Image classification data set "AIrice" (HuyHoang2912/AI_Final on GitHub). Class labels (15): gao lut rice, huyet rong rice, lai sua rice, long lai rice, lut bac rice, lut dien bien rice, lut do rice, lut trang rice, nep cam rice, nep sap rice, ngoc troi rice, tam rice, tam thom rice, thom my rice, thom go cong rice.

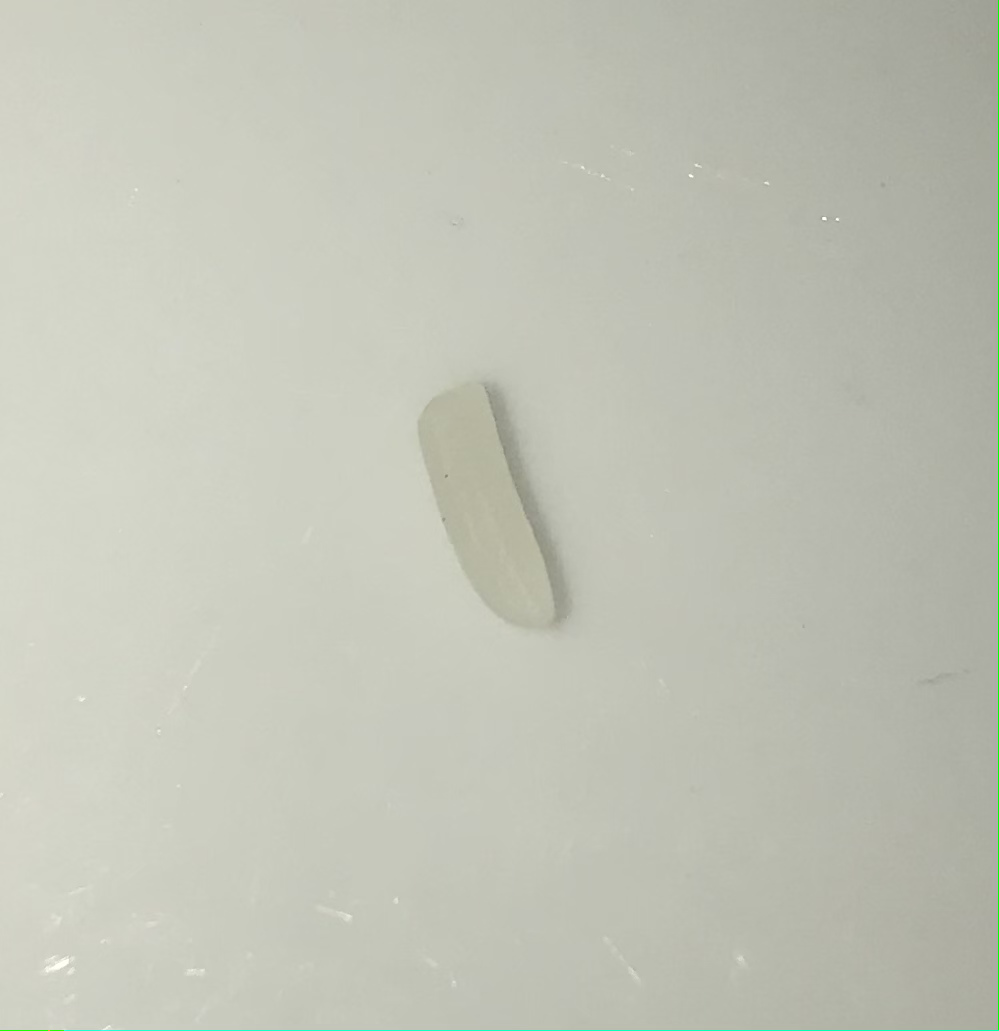
Label: thom go cong rice

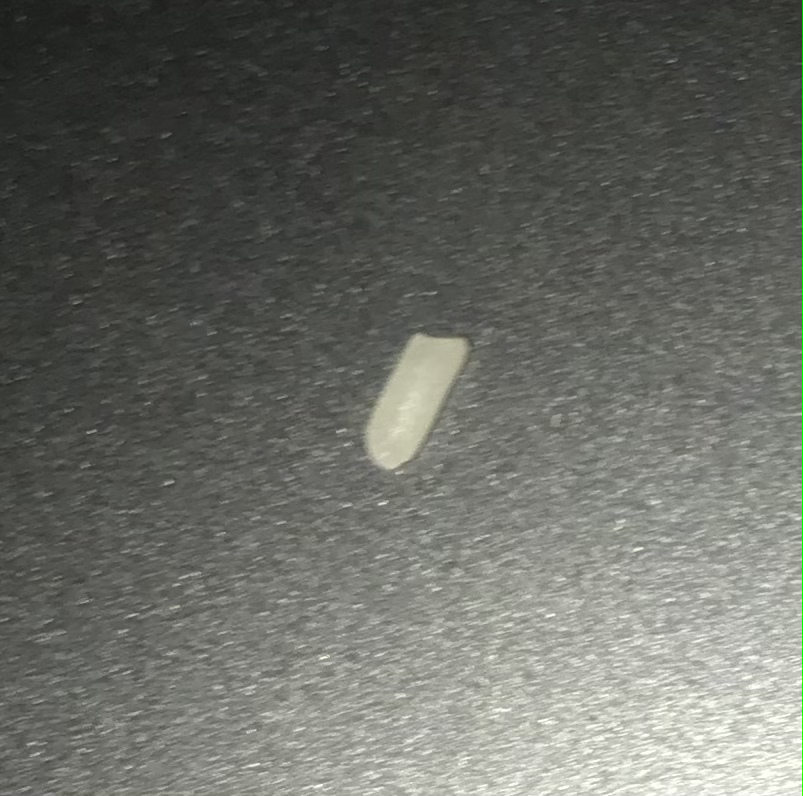
Label: tam thom rice

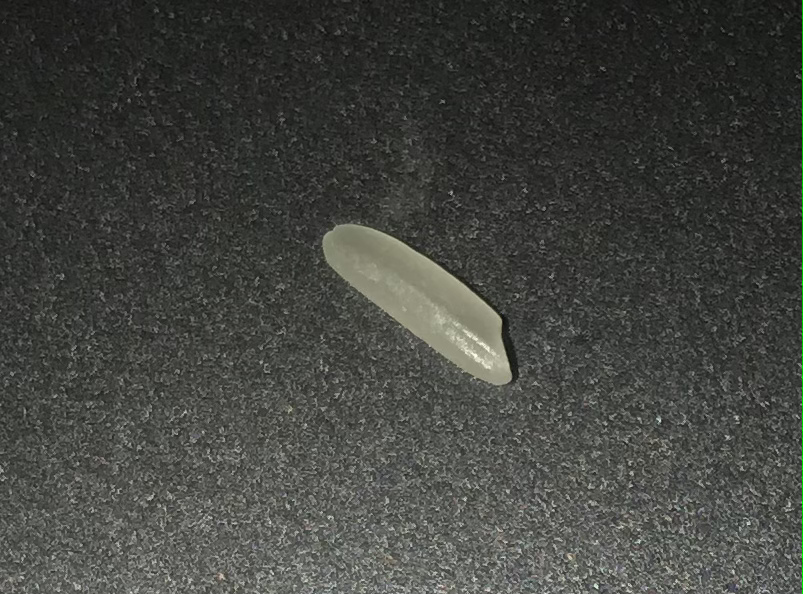
Label: thom my rice

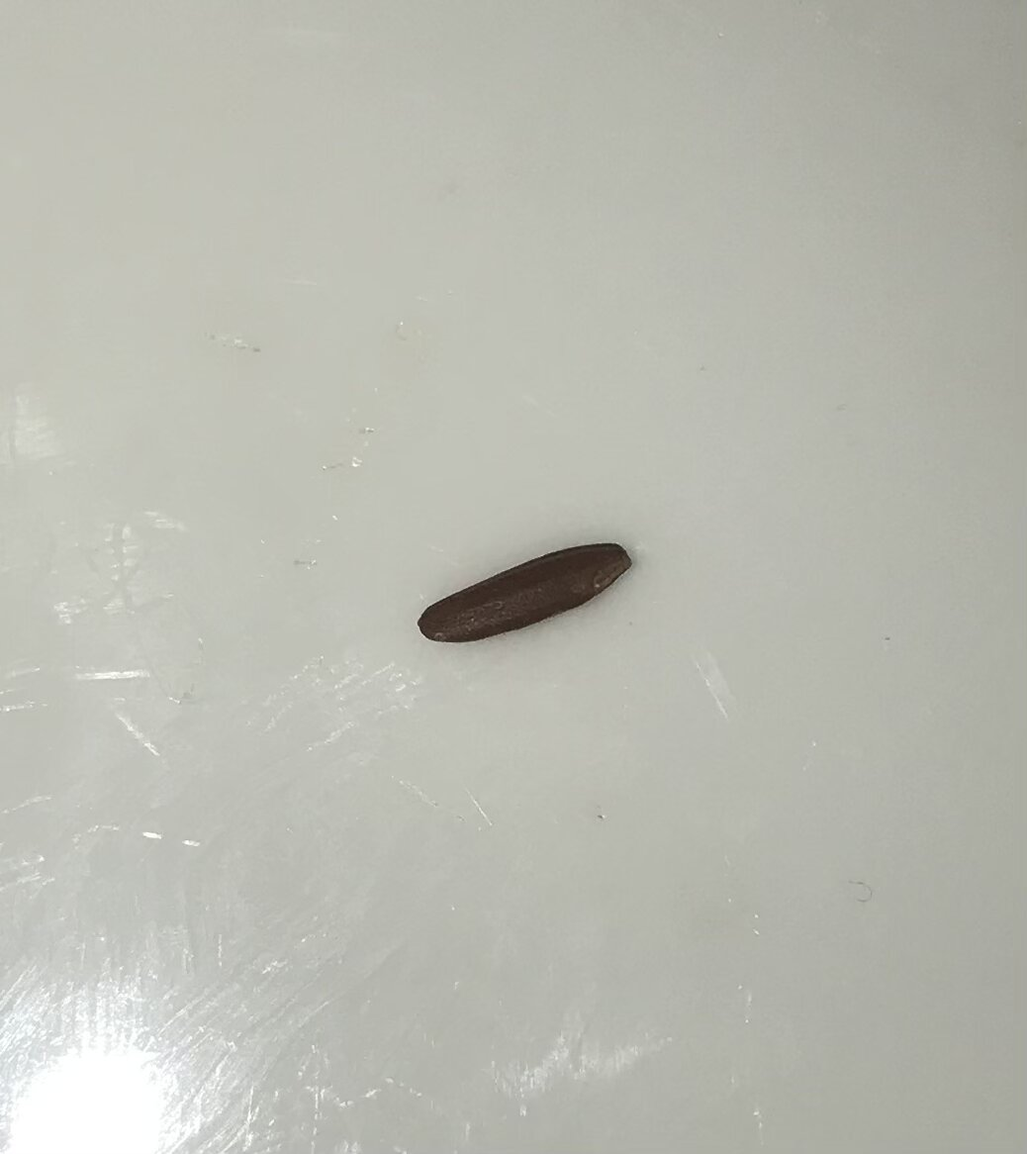
Label: huyet rong rice

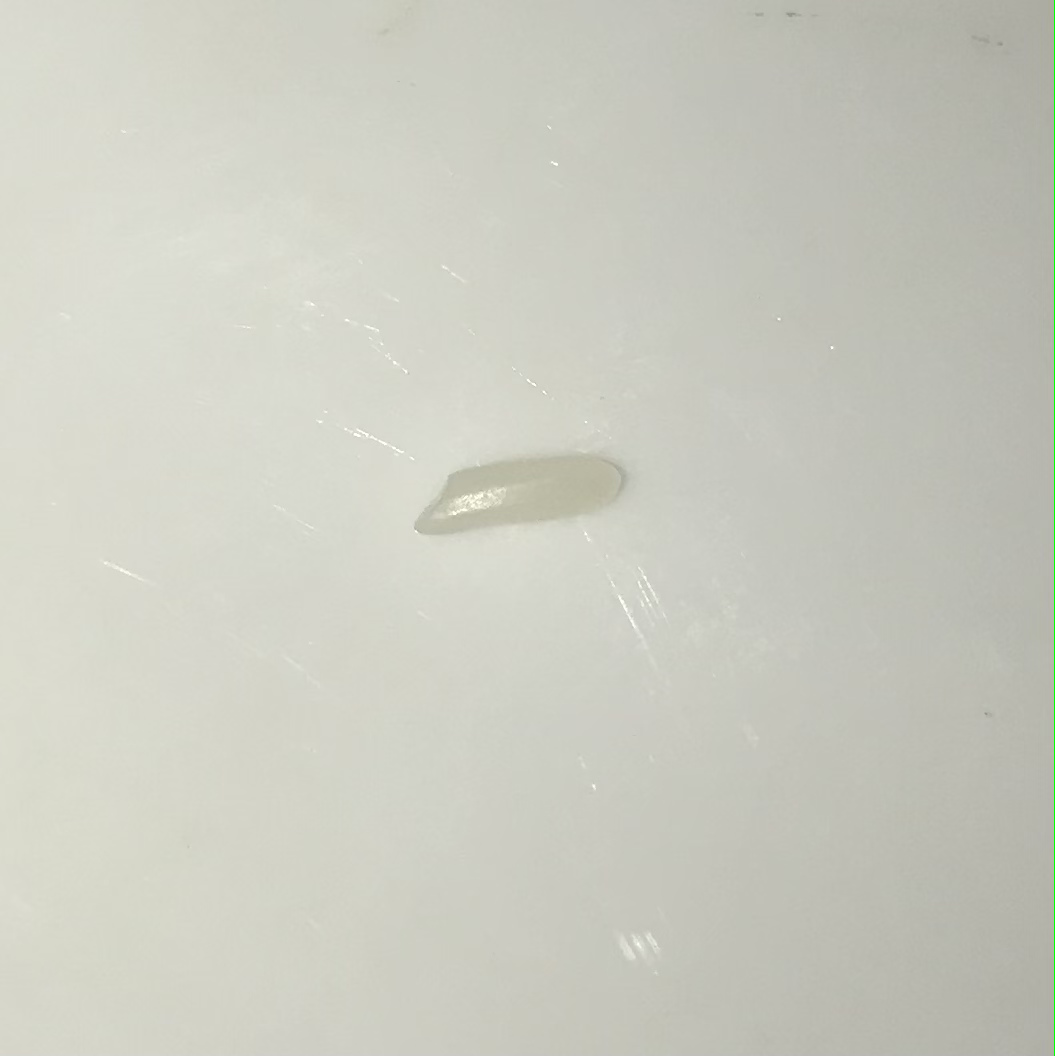
Label: ngoc troi rice

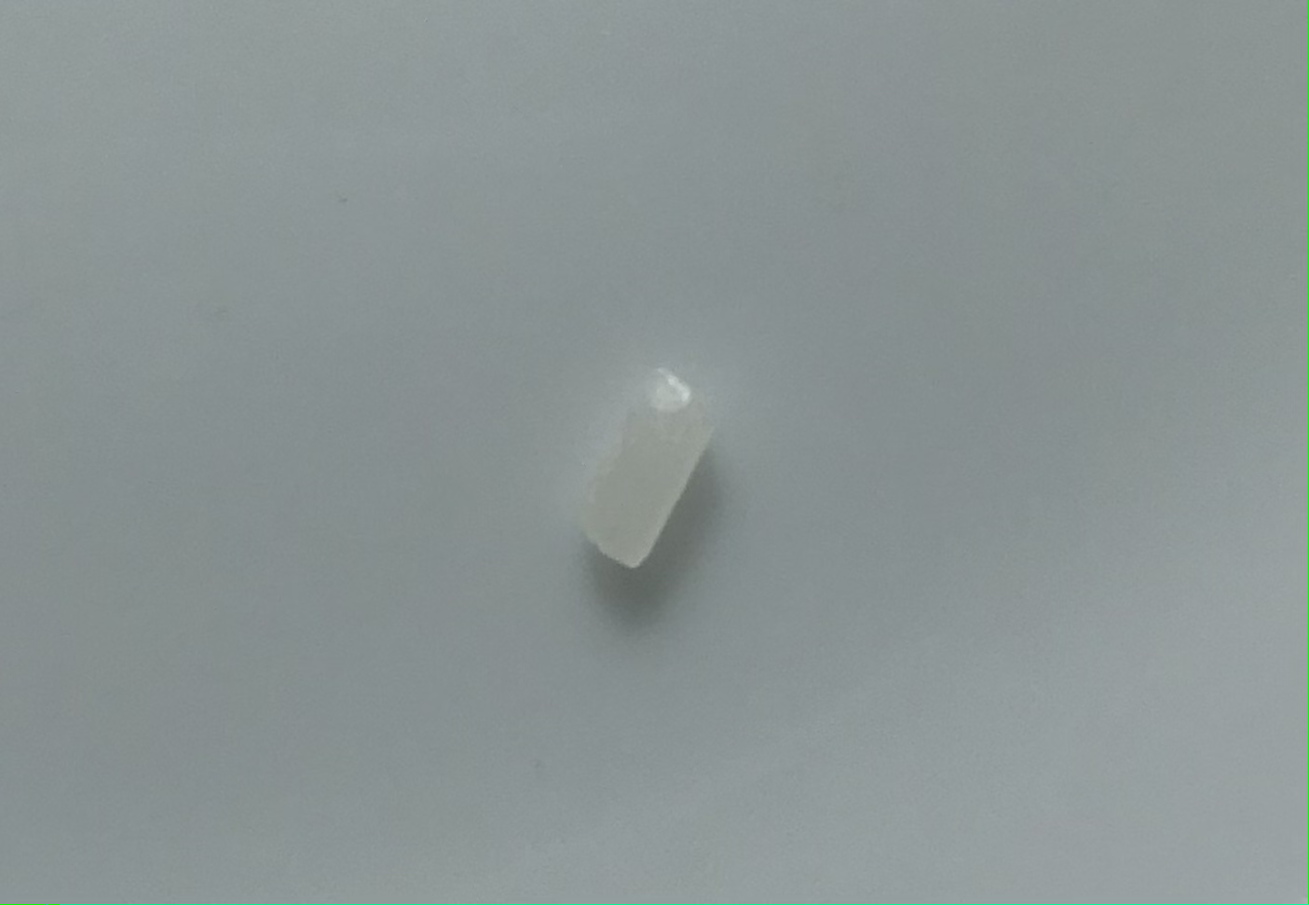
Label: tam rice
